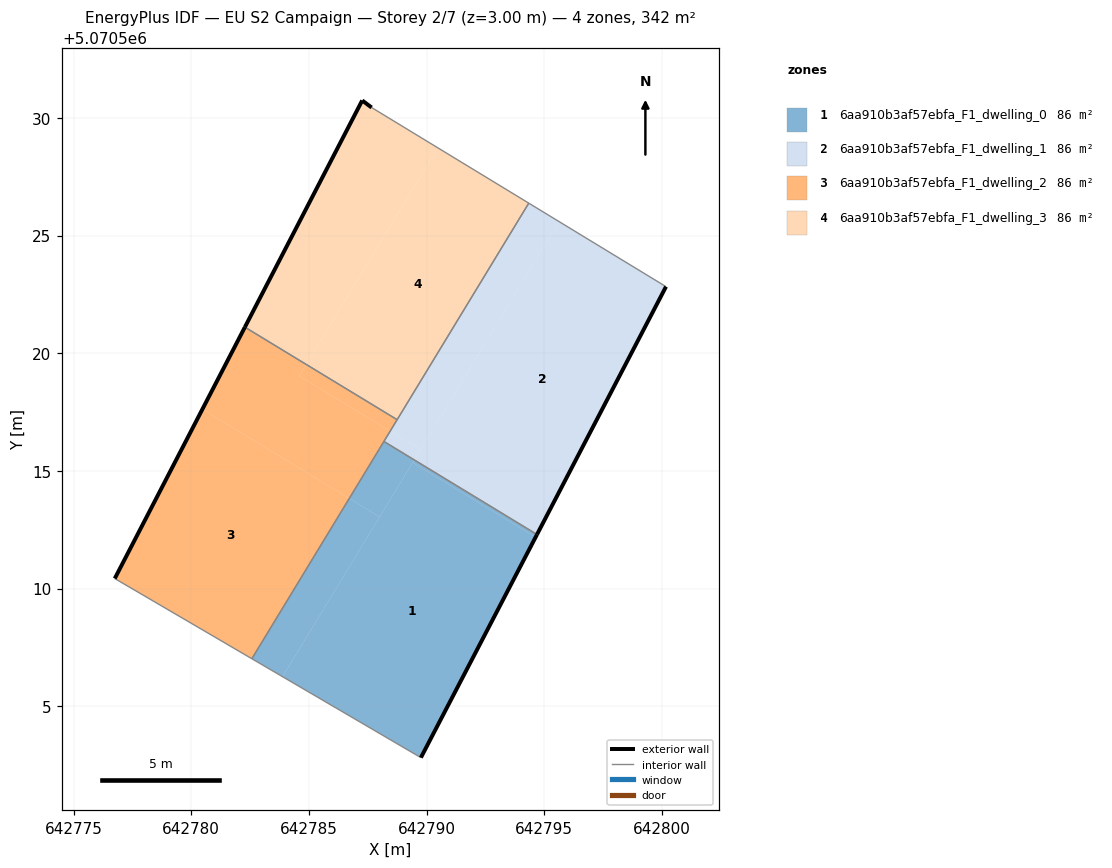
=== STOREY PLAN SPEC (per zone: floor XY polygon, exterior-wall plan segments, windows/doors) ===
zone 1: 6aa910b3af57ebfa_F1_dwelling_0  (85.5 m²)
  floor: (642789.76, 5070502.82) (642794.63, 5070512.18) (642789.41, 5070515.35) (642783.88, 5070506.26)
  floor: (642783.88, 5070506.26) (642788.00, 5070513.04) (642786.71, 5070513.83) (642782.57, 5070507.02)
  floor: (642794.63, 5070512.18) (642794.69, 5070512.30) (642789.48, 5070515.47) (642789.41, 5070515.35)
  floor: (642788.00, 5070513.04) (642789.48, 5070515.47) (642788.18, 5070516.25) (642786.71, 5070513.83)
  exterior wall: (642794.69, 5070512.30) – (642789.76, 5070502.82)  [10.7 m]
  interior walls: 3
zone 2: 6aa910b3af57ebfa_F1_dwelling_1  (85.5 m²)
  floor: (642794.69, 5070512.30) (642800.17, 5070522.83) (642795.63, 5070525.59) (642789.48, 5070515.47)
  floor: (642789.74, 5070515.90) (642795.63, 5070525.59) (642794.34, 5070526.38) (642788.45, 5070516.69)
  floor: (642789.48, 5070515.47) (642789.74, 5070515.90) (642788.45, 5070516.69) (642788.18, 5070516.25)
  exterior wall: (642800.17, 5070522.83) – (642794.69, 5070512.30)  [11.9 m]
  interior walls: 4
zone 3: 6aa910b3af57ebfa_F1_dwelling_2  (85.5 m²)
  floor: (642782.57, 5070507.02) (642786.71, 5070513.83) (642780.47, 5070517.62) (642776.75, 5070510.43)
  floor: (642786.71, 5070513.83) (642788.45, 5070516.69) (642784.58, 5070519.04) (642784.88, 5070519.52) (642782.28, 5070521.11) (642780.47, 5070517.62)
  floor: (642788.45, 5070516.69) (642788.75, 5070517.18) (642784.88, 5070519.52) (642784.58, 5070519.04)
  exterior wall: (642776.75, 5070510.43) – (642782.28, 5070521.11)  [12.0 m]
  interior walls: 4
zone 4: 6aa910b3af57ebfa_F1_dwelling_3  (85.5 m²)
  floor: (642788.75, 5070517.18) (642794.34, 5070526.38) (642790.47, 5070528.73) (642784.88, 5070519.52)
  floor: (642784.88, 5070519.52) (642790.47, 5070528.73) (642787.66, 5070530.44) (642787.26, 5070530.74) (642782.28, 5070521.11)
  exterior wall: (642782.28, 5070521.11) – (642787.26, 5070530.74)  [10.8 m]
  exterior wall: (642787.26, 5070530.74) – (642787.66, 5070530.44)  [0.5 m]
  interior walls: 3

=== DERIVED (storey summary) ===
Building: EU S2 Campaign
Storey: 2 of 7  (floor level z = 3.00 m)
Storey gross floor area: 342.1 m²
Zones on this storey: 4
  - 6aa910b3af57ebfa_F1_dwelling_0: floor 85.5 m²; exterior wall 10.7 m (32.1 m²); WWR 0.0%
  - 6aa910b3af57ebfa_F1_dwelling_1: floor 85.5 m²; exterior wall 11.9 m (35.6 m²); WWR 0.0%
  - 6aa910b3af57ebfa_F1_dwelling_2: floor 85.5 m²; exterior wall 12.0 m (36.1 m²); WWR 0.0%
  - 6aa910b3af57ebfa_F1_dwelling_3: floor 85.5 m²; exterior wall 11.3 m (34.0 m²); WWR 0.0%
Zone adjacency (shared interzone walls):
  - 6aa910b3af57ebfa_F1_dwelling_0 ↔ 6aa910b3af57ebfa_F1_dwelling_1
  - 6aa910b3af57ebfa_F1_dwelling_0 ↔ 6aa910b3af57ebfa_F1_dwelling_2
  - 6aa910b3af57ebfa_F1_dwelling_1 ↔ 6aa910b3af57ebfa_F1_dwelling_2
  - 6aa910b3af57ebfa_F1_dwelling_1 ↔ 6aa910b3af57ebfa_F1_dwelling_3
  - 6aa910b3af57ebfa_F1_dwelling_2 ↔ 6aa910b3af57ebfa_F1_dwelling_3